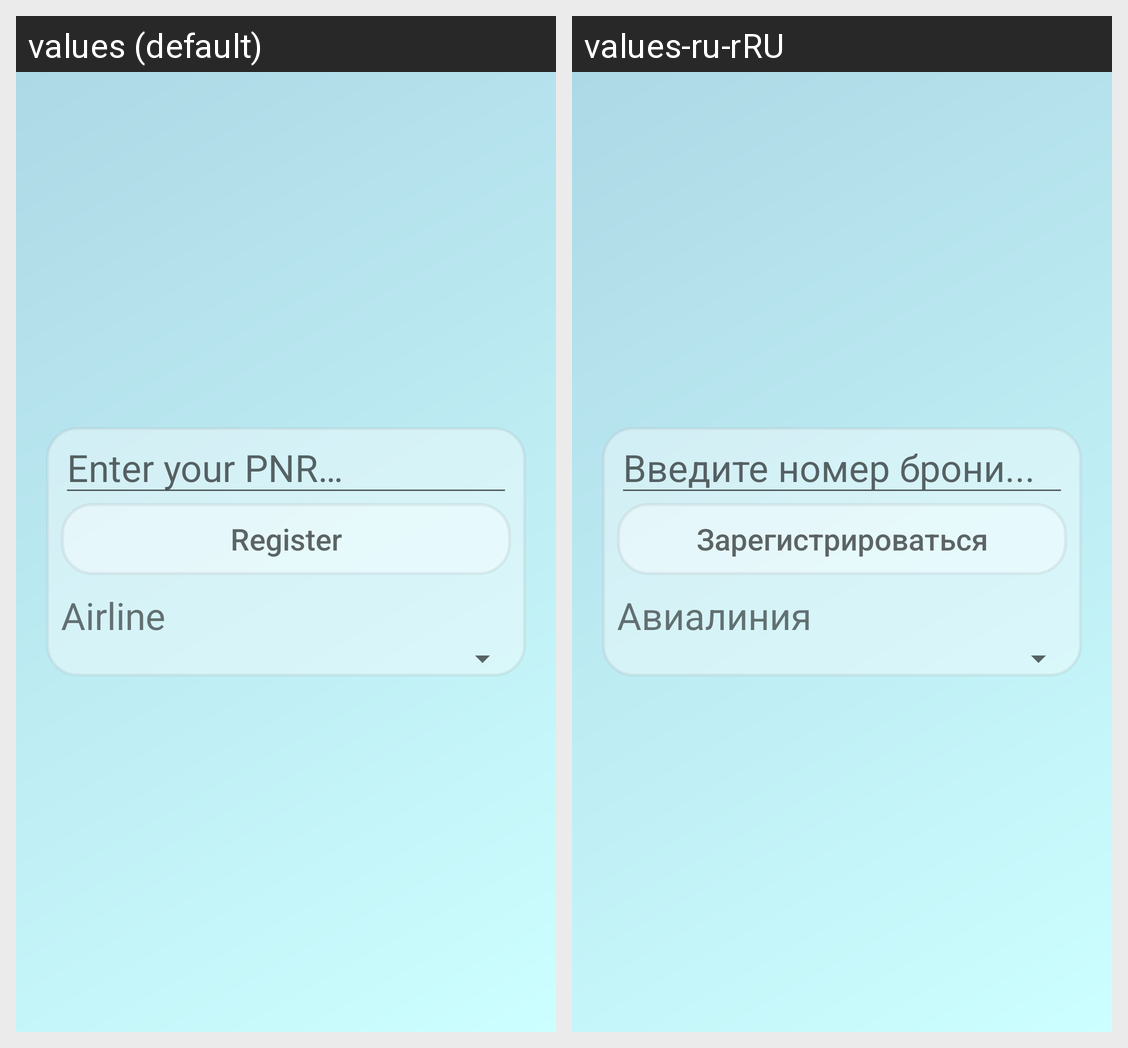

Here is an Android app screen in its default locale and in the app's own translations. Write out the translated-string differences for the strings that appear on this screen.
Android screen res/layout/fragment_registration.xml rendered under 2 locales, left to right: values (default), values-ru-rRU. Device: Nexus 5 (rendered at 1080×1920; each locale shown at half size, 540×960, under a caption strip naming it); theme AppTheme.
Strings drawn on this screen, with the default value and each locale's value (text and hints the layout hard-codes, and strings that could not be matched under every locale, appear in the picture but are not listed):

enter_pnr
  values: Enter your PNR…
  values-ru-rRU: Введите номер брони...

register
  values: Register
  values-ru-rRU: Зарегистрироваться

choose_airline
  values: Airline
  values-ru-rRU: Авиалиния
